pico-8 play session: hold → + tap 🅾, after a click and taps of 🅾, ❎, 🅾+❎, 🅾 in the second before t = 0

[t = 1 s] hold → ~1s, tap 🅾 ~2×
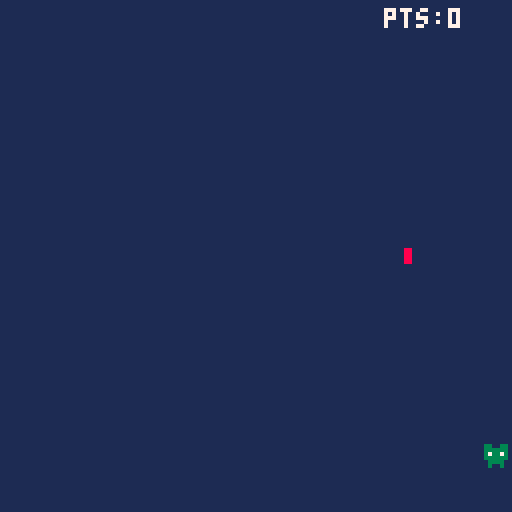
[t = 2 s] hold → ~2s, tap 🅾 ~4×
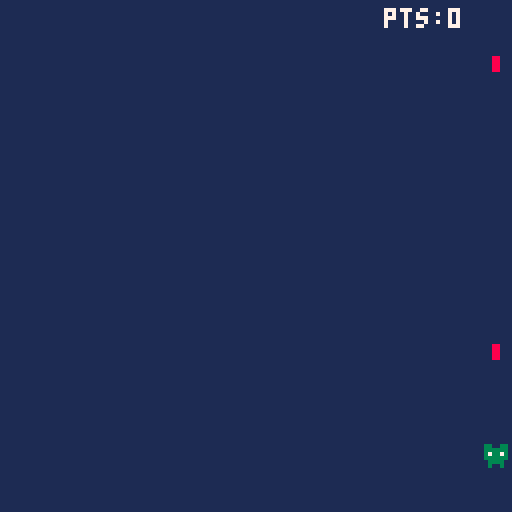
[t = 4 s] hold → ~4s, tap 🅾 ~7×
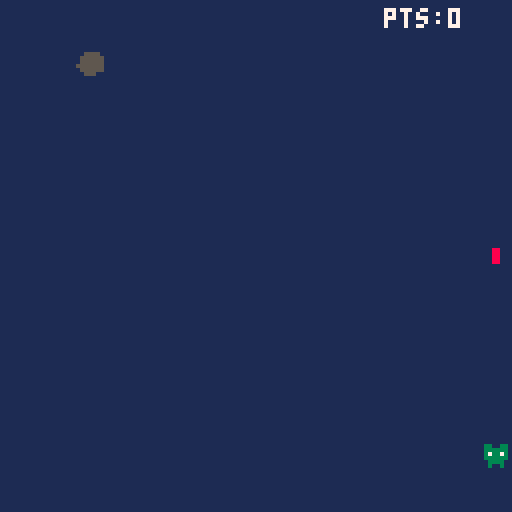

pico-8 cartridge
version 41
__lua__
function _init()
	estado = 0 -- 0: menu, 1: juego, 2: game over
	reset_juego() -- inicializa todas las variables
	music(0)
	t_menu = 0
end

function reset_juego()
	-- jugador
	px = 60
	py = 110
	
	-- tablas
	bala = {}
	met = {}
	
	-- contadores
	timer = 0
	velm = 0.2
	cont = 0
	puntos = 0
	i = 120
end	

function _update()
	---------------------------------------
	-- 0. menu
	---------------------------------------
	if estado == 0 then
		t_menu = t_menu + 1
		if btnp(4) or btnp(5) then
			reset_juego()
			music(-1)
			estado = 1
			t_menu = 0
		end
		
	---------------------------------------
	-- 1. juego
	---------------------------------------
	elseif estado == 1 then
		-- actualizar contadores solo durante el juego
		timer = timer + 1
		cont = cont + 1
		

		-- movimiento
		if btn(0) then px = px - 2 end
		if btn(1) then px = px + 2 end
		if px < 0 then px = 0 end
		if px > 120 then px = 120 end
		
		-- disparar
		if btnp(4) then
			add(bala, {x = px + 3, y = py})
			sfx(0)
		end

		-- mover balas
		for b in all(bala) do
			b.y = b.y - 4
			if b.y < -4 then
				del(bala, b)
			end
		end
		
		-- generar meteoritos
		if timer > i then
			add(met,
					 {x = rnd(120),
					  y = -8,
					  v = 0.4 + rnd(0.7),
					  vx = -0.5+rnd(1)})
			timer = 0
			i = max(25, i - 5)
		end

		-- aceleracion progresiva
		--if cont == 200 then
			--velm = velm + 0.1
			--cont = 0
		--end 

		-- mover meteoritos y perder si llegan abajo
		for m in all(met) do
			m.y = m.y + m.v
			m.x = m.x + m.vx
			m.x = mid(0, m.x, 120) -- evita que se salga
			
			if m.y > 120 then
				sfx(1)     -- sonido de derrota
				estado = 2 -- cambia a pantalla de game over
			end
		end
		
		-- colisiones bala - meteorito
		for b in all(bala) do
			for m in all(met) do
				if b.x + 8 > m.x and 
				   b.x < m.x + 8 and 
				   b.y + 8 > m.y and 
				   b.y < m.y + 8 then
					
					del(met, m)
					del(bala, b) 
					sfx(1)
					puntos = puntos + 1
					break        
				end
			end
		end
		
	---------------------------------------
	-- 2. game over
	---------------------------------------
	elseif estado == 2 then
		if btnp(4) or btnp(5) then
			estado = 0 -- volver al menu
		end
	end
end

function _draw()
	cls(1) -- limpia la pantalla en cada fotograma
	
	---------------------------------------
	-- 0. dibuja menu
	---------------------------------------
	if estado == 0 then
		if t_menu > 10 then
			local y_titulo = mid(35, -10 + (t_menu - 10) * 2, 35)
			-- sombra negra (color 0)
			print("m e t e o r   d o d g e", 19, y_titulo + 1, 0)
			-- texto principal rojo (color 8)
			print("m e t e o r   d o d g e", 18, y_titulo, 8)
		end
		
		if t_menu > 45 then
			-- sombra negra (color 0)
			print("pulsa z o c para jugar", 21, 81, 0)
			-- texto parpadeante
			local col_texto = (flr(time() * 2) % 2 == 0) and 7 or 6
			print("pulsa z o c para jugar", 20, 80, col_texto)
		end

	---------------------------------------
	-- 1. dibuja juego
	---------------------------------------
	elseif estado == 1 then
		spr(1, px, py)
		for b in all(bala) do spr(2, b.x, b.y) end
		for m in all(met) do spr(3, m.x, m.y) end
		print("pts:"..puntos, 96, 2, 7)

	---------------------------------------
	-- 2. dibuja game over
	---------------------------------------
	elseif estado == 2 then
		print("game over", 46, 40, 8)
		print("puntos: "..puntos, 44, 60, 7)
		print("pulsa z o c para inicio", 16, 85, 6)
	end
end
__gfx__
00000000000000008800000000000000000000000000000000000000000000000000000000000000000000000000000000000000000000000000000000000000
00000000033003308800000000555500000000000000000000000000000000000000000000000000000000000000000000000000000000000000000000000000
00000000033333308800000005555550000000000000000000000000000000000000000000000000000000000000000000000000000000000000000000000000
00000000037337308800000005555550000000000000000000000000000000000000000000000000000000000000000000000000000000000000000000000000
00000000033333300000000055555550000000000000000000000000000000000000000000000000000000000000000000000000000000000000000000000000
00000000003333000000000005555550000000000000000000000000000000000000000000000000000000000000000000000000000000000000000000000000
00000000003003000000000000555000000000000000000000000000000000000000000000000000000000000000000000000000000000000000000000000000
